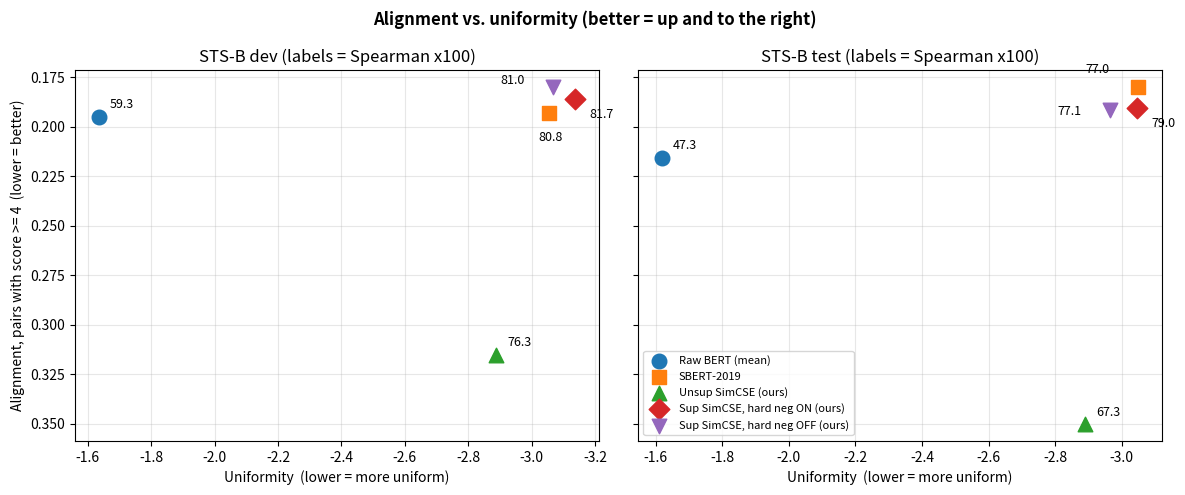

Reproduce this figure in Python.
"""Alignment-uniformity plot (Wang & Isola, 2020; SimCSE Fig. 2 style).

Uses only logged values computed with the CURRENT metric definition:
alignment on STS-B pairs with human score >= 4 (on the 0-5 scale), uniformity
on all sentences of the split. Lower is better on both axes.

Sources (all already in the repo, nothing is re-run):
- raw BERT / SBERT / unsup: evaluation_and_analysis.ipynb (Rivaldo), runs/eval_hub_unsup.json
- supervised ON / OFF:      reports/jonav/supervised_benchmark.csv
The same-dropout-mask ablation is NOT plotted: its logged alignment was computed
with the old (all-pairs) definition and its checkpoint is needed to recompute it.

Usage:  python scripts/plot_alignment_uniformity.py
"""

import os

import matplotlib.pyplot as plt

# (alignment, uniformity, STS-B Spearman) per split
MODELS = {
    "Raw BERT (mean)": {"dev": (0.1948, -1.6348, 59.31), "test": (0.2155, -1.6186, 47.29)},
    "SBERT-2019": {"dev": (0.1929, -3.0557, 80.77), "test": (0.1798, -3.0493, 76.98)},
    "Unsup SimCSE (ours)": {"dev": (0.3150, -2.8887, 76.32), "test": (0.3501, -2.8900, 67.32)},
    "Sup SimCSE, hard neg ON (ours)": {"dev": (0.1857, -3.1374, 81.67), "test": (0.1903, -3.0460, 79.02)},
    "Sup SimCSE, hard neg OFF (ours)": {"dev": (0.1799, -3.0665, 81.01), "test": (0.1914, -2.9656, 77.11)},
}
MARKERS = ["o", "s", "^", "D", "v"]
# label offsets (points) so the clustered supervised/SBERT labels do not overlap
OFFSETS = {"dev": [(8, 6), (-8, -20), (8, 6), (10, -14), (-38, 2)],
           "test": [(8, 6), (-38, 10), (8, 6), (10, -14), (-38, -4)]}


def main(output="reports/figures/alignment_uniformity.png"):
    os.makedirs(os.path.dirname(output), exist_ok=True)
    fig, axes = plt.subplots(1, 2, figsize=(12, 5), sharey=True)
    for ax, split in zip(axes, ["dev", "test"]):
        for (name, vals), marker, off in zip(MODELS.items(), MARKERS, OFFSETS[split]):
            align, unif, rho = vals[split]
            ax.scatter(unif, align, s=110, marker=marker, label=name, zorder=3)
            ax.annotate(f"{rho:.1f}", (unif, align), textcoords="offset points",
                        xytext=off, fontsize=9)
        ax.set_title(f"STS-B {split} (labels = Spearman x100)")
        ax.set_xlabel("Uniformity  (lower = more uniform)")
        ax.grid(alpha=0.3)
        ax.invert_xaxis()   # better (more negative) uniformity to the right
    axes[0].set_ylabel("Alignment, pairs with score >= 4  (lower = better)")
    axes[0].invert_yaxis()  # better alignment upward
    axes[1].legend(loc="lower left", fontsize=8)
    fig.suptitle("Alignment vs. uniformity (better = up and to the right)", fontweight="bold")
    fig.tight_layout()
    fig.savefig(output, dpi=200)
    print(f"Saved {output}")


if __name__ == "__main__":
    main()
